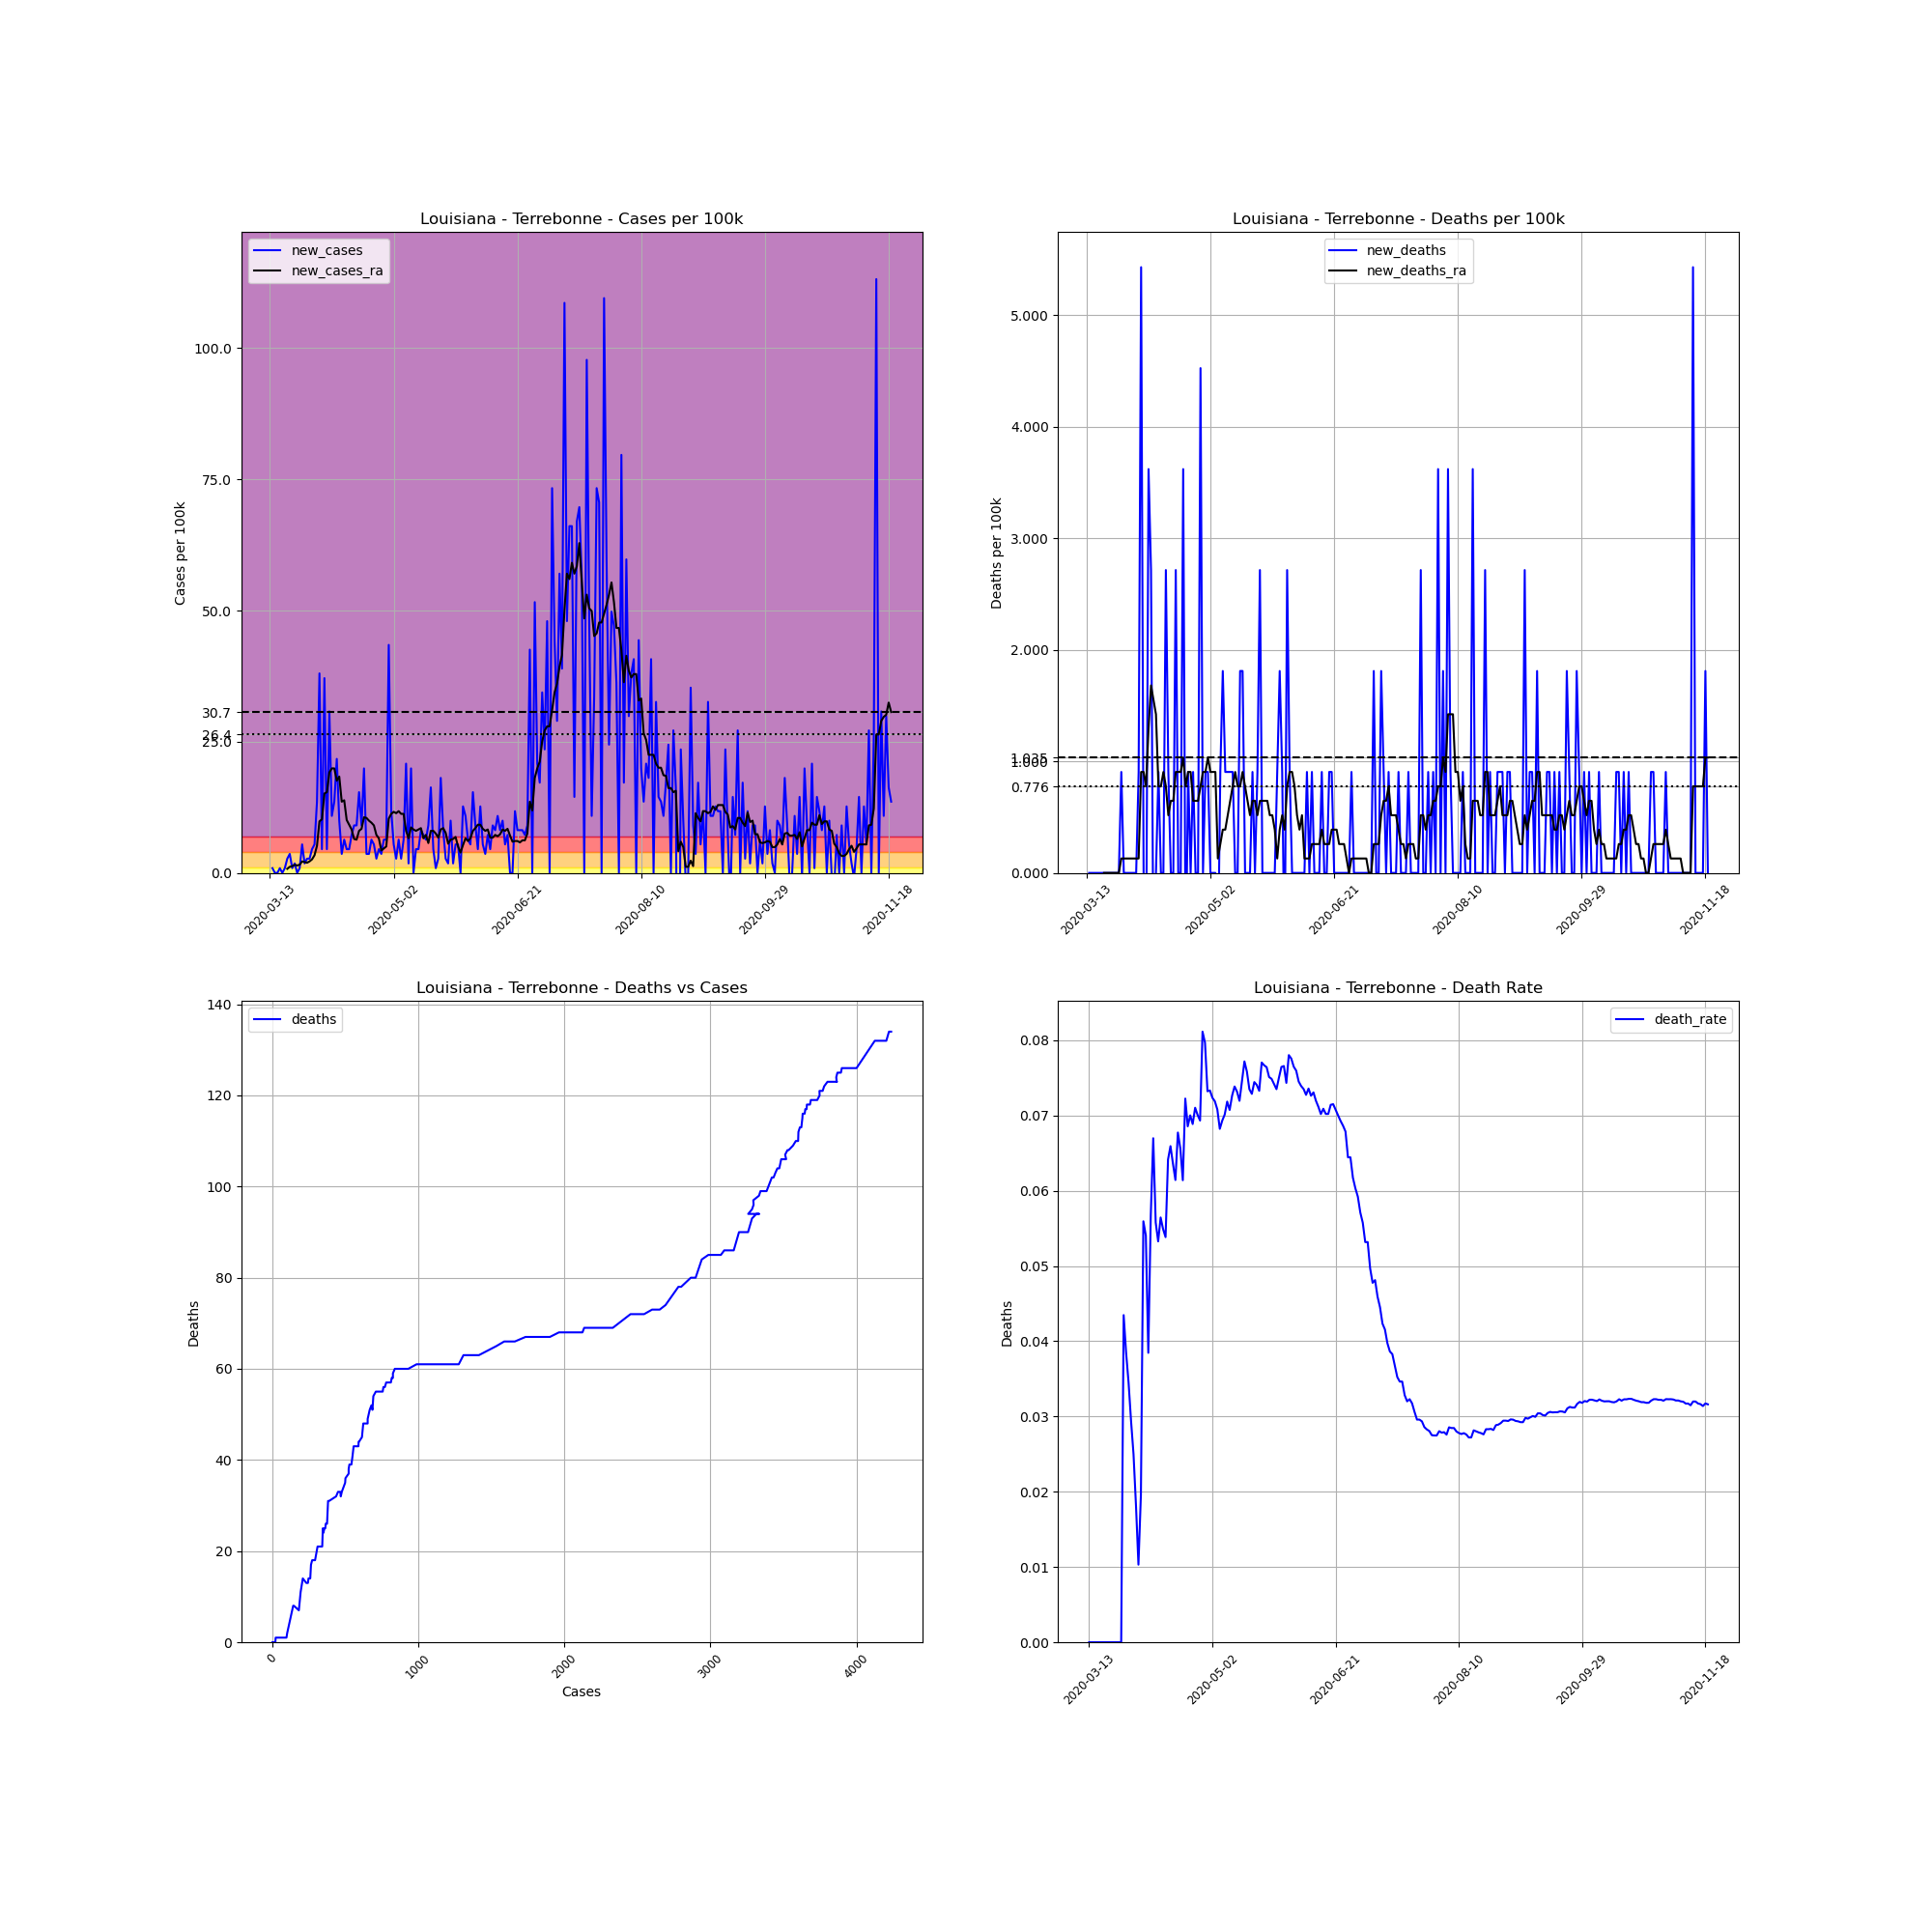

Source data for this figure (header and first rows):
, date, county, state, fips, cases, deaths, COUNTY, STNAME, CTYNAME, POPESTIMATE2019, cases_per_100k, deaths_per_100k, death_rate, new_cases, new_deaths, new_cases_ra, new_deaths_ra
69885, 2020-03-13, Terrebonne, Louisiana, 22109, 1, 0, 109, Louisiana, Terrebonne, 110461, 0.9053, 0.0, 0.0, , , , 
69886, 2020-03-14, Terrebonne, Louisiana, 22109, 2, 0, 109, Louisiana, Terrebonne, 110461, 1.811, 0.0, 0.0, 0.9053, 0.0, , 
69887, 2020-03-15, Terrebonne, Louisiana, 22109, 2, 0, 109, Louisiana, Terrebonne, 110461, 1.811, 0.0, 0.0, 0.0, 0.0, , 
69888, 2020-03-16, Terrebonne, Louisiana, 22109, 2, 0, 109, Louisiana, Terrebonne, 110461, 1.811, 0.0, 0.0, 0.0, 0.0, , 
69889, 2020-03-17, Terrebonne, Louisiana, 22109, 3, 0, 109, Louisiana, Terrebonne, 110461, 2.716, 0.0, 0.0, 0.9053, 0.0, , 
69890, 2020-03-18, Terrebonne, Louisiana, 22109, 3, 0, 109, Louisiana, Terrebonne, 110461, 2.716, 0.0, 0.0, 0.0, 0.0, , 
69891, 2020-03-19, Terrebonne, Louisiana, 22109, 4, 0, 109, Louisiana, Terrebonne, 110461, 3.621, 0.0, 0.0, 0.9053, 0.0, , 
69892, 2020-03-20, Terrebonne, Louisiana, 22109, 7, 0, 109, Louisiana, Terrebonne, 110461, 6.337, 0.0, 0.0, 2.716, 0.0, 0.776, 0.0
69893, 2020-03-21, Terrebonne, Louisiana, 22109, 11, 0, 109, Louisiana, Terrebonne, 110461, 9.958, 0.0, 0.0, 3.621, 0.0, 1.164, 0.0
69894, 2020-03-22, Terrebonne, Louisiana, 22109, 12, 0, 109, Louisiana, Terrebonne, 110461, 10.86, 0.0, 0.0, 0.9053, 0.0, 1.293, 0.0
69895, 2020-03-23, Terrebonne, Louisiana, 22109, 14, 0, 109, Louisiana, Terrebonne, 110461, 12.67, 0.0, 0.0, 1.811, 0.0, 1.552, 0.0
69896, 2020-03-24, Terrebonne, Louisiana, 22109, 14, 0, 109, Louisiana, Terrebonne, 110461, 12.67, 0.0, 0.0, 0.0, 0.0, 1.423, 0.0
69897, 2020-03-25, Terrebonne, Louisiana, 22109, 15, 0, 109, Louisiana, Terrebonne, 110461, 13.58, 0.0, 0.0, 0.9053, 0.0, 1.552, 0.0
69898, 2020-03-26, Terrebonne, Louisiana, 22109, 21, 0, 109, Louisiana, Terrebonne, 110461, 19.01, 0.0, 0.0, 5.432, 0.0, 2.199, 0.0
69899, 2020-03-27, Terrebonne, Louisiana, 22109, 23, 1, 109, Louisiana, Terrebonne, 110461, 20.82, 0.9053, 0.04348, 1.811, 0.9053, 2.069, 0.1293
69900, 2020-03-28, Terrebonne, Louisiana, 22109, 26, 1, 109, Louisiana, Terrebonne, 110461, 23.54, 0.9053, 0.03846, 2.716, 0.0, 1.94, 0.1293
69901, 2020-03-29, Terrebonne, Louisiana, 22109, 29, 1, 109, Louisiana, Terrebonne, 110461, 26.25, 0.9053, 0.03448, 2.716, 0.0, 2.199, 0.1293
69902, 2020-03-30, Terrebonne, Louisiana, 22109, 34, 1, 109, Louisiana, Terrebonne, 110461, 30.78, 0.9053, 0.02941, 4.526, 0.0, 2.587, 0.1293
69903, 2020-03-31, Terrebonne, Louisiana, 22109, 40, 1, 109, Louisiana, Terrebonne, 110461, 36.21, 0.9053, 0.025, 5.432, 0.0, 3.363, 0.1293
69904, 2020-04-01, Terrebonne, Louisiana, 22109, 55, 1, 109, Louisiana, Terrebonne, 110461, 49.79, 0.9053, 0.01818, 13.58, 0.0, 5.173, 0.1293
69905, 2020-04-02, Terrebonne, Louisiana, 22109, 97, 1, 109, Louisiana, Terrebonne, 110461, 87.81, 0.9053, 0.01031, 38.02, 0.0, 9.829, 0.1293
69906, 2020-04-03, Terrebonne, Louisiana, 22109, 102, 2, 109, Louisiana, Terrebonne, 110461, 92.34, 1.811, 0.01961, 4.526, 0.9053, 10.22, 0.1293
69907, 2020-04-04, Terrebonne, Louisiana, 22109, 143, 8, 109, Louisiana, Terrebonne, 110461, 129.5, 7.242, 0.05594, 37.12, 5.432, 15.13, 0.9053
69908, 2020-04-05, Terrebonne, Louisiana, 22109, 148, 8, 109, Louisiana, Terrebonne, 110461, 134, 7.242, 0.05405, 4.526, 0.0, 15.39, 0.9053
69909, 2020-04-06, Terrebonne, Louisiana, 22109, 182, 7, 109, Louisiana, Terrebonne, 110461, 164.8, 6.337, 0.03846, 30.78, -0.9053, 19.14, 0.776
69910, 2020-04-07, Terrebonne, Louisiana, 22109, 194, 11, 109, Louisiana, Terrebonne, 110461, 175.6, 9.958, 0.0567, 10.86, 3.621, 19.92, 1.293
69911, 2020-04-08, Terrebonne, Louisiana, 22109, 209, 14, 109, Louisiana, Terrebonne, 110461, 189.2, 12.67, 0.06699, 13.58, 2.716, 19.92, 1.681
69912, 2020-04-09, Terrebonne, Louisiana, 22109, 233, 13, 109, Louisiana, Terrebonne, 110461, 210.9, 11.77, 0.05579, 21.73, -0.9053, 17.59, 1.552
69913, 2020-04-10, Terrebonne, Louisiana, 22109, 244, 13, 109, Louisiana, Terrebonne, 110461, 220.9, 11.77, 0.05328, 9.958, 0.0, 18.36, 1.423
69914, 2020-04-11, Terrebonne, Louisiana, 22109, 248, 14, 109, Louisiana, Terrebonne, 110461, 224.5, 12.67, 0.05645, 3.621, 0.9053, 13.58, 0.776
69915, 2020-04-12, Terrebonne, Louisiana, 22109, 255, 14, 109, Louisiana, Terrebonne, 110461, 230.9, 12.67, 0.0549, 6.337, 0.0, 13.84, 0.776
69916, 2020-04-13, Terrebonne, Louisiana, 22109, 260, 14, 109, Louisiana, Terrebonne, 110461, 235.4, 12.67, 0.05385, 4.526, 0.0, 10.09, 0.9053
69917, 2020-04-14, Terrebonne, Louisiana, 22109, 265, 17, 109, Louisiana, Terrebonne, 110461, 239.9, 15.39, 0.06415, 4.526, 2.716, 9.182, 0.776
69918, 2020-04-15, Terrebonne, Louisiana, 22109, 273, 18, 109, Louisiana, Terrebonne, 110461, 247.1, 16.3, 0.06593, 7.242, 0.9053, 8.277, 0.5173
69919, 2020-04-16, Terrebonne, Louisiana, 22109, 283, 18, 109, Louisiana, Terrebonne, 110461, 256.2, 16.3, 0.0636, 9.053, 0.0, 6.466, 0.6466
69920, 2020-04-17, Terrebonne, Louisiana, 22109, 293, 18, 109, Louisiana, Terrebonne, 110461, 265.3, 16.3, 0.06143, 9.053, 0.0, 6.337, 0.6466
69921, 2020-04-18, Terrebonne, Louisiana, 22109, 310, 21, 109, Louisiana, Terrebonne, 110461, 280.6, 19.01, 0.06774, 15.39, 2.716, 8.018, 0.9053
69922, 2020-04-19, Terrebonne, Louisiana, 22109, 320, 21, 109, Louisiana, Terrebonne, 110461, 289.7, 19.01, 0.06563, 9.053, 0.0, 8.406, 0.9053
69923, 2020-04-20, Terrebonne, Louisiana, 22109, 342, 21, 109, Louisiana, Terrebonne, 110461, 309.6, 19.01, 0.0614, 19.92, 0.0, 10.6, 0.9053
69924, 2020-04-21, Terrebonne, Louisiana, 22109, 346, 25, 109, Louisiana, Terrebonne, 110461, 313.2, 22.63, 0.07225, 3.621, 3.621, 10.48, 1.035
69925, 2020-04-22, Terrebonne, Louisiana, 22109, 350, 24, 109, Louisiana, Terrebonne, 110461, 316.9, 21.73, 0.06857, 3.621, -0.9053, 9.958, 0.776
69926, 2020-04-23, Terrebonne, Louisiana, 22109, 357, 25, 109, Louisiana, Terrebonne, 110461, 323.2, 22.63, 0.07003, 6.337, 0.9053, 9.57, 0.9053
69927, 2020-04-24, Terrebonne, Louisiana, 22109, 363, 25, 109, Louisiana, Terrebonne, 110461, 328.6, 22.63, 0.06887, 5.432, 0.0, 9.053, 0.9053
69928, 2020-04-25, Terrebonne, Louisiana, 22109, 366, 26, 109, Louisiana, Terrebonne, 110461, 331.3, 23.54, 0.07104, 2.716, 0.9053, 7.242, 0.6466
69929, 2020-04-26, Terrebonne, Louisiana, 22109, 371, 26, 109, Louisiana, Terrebonne, 110461, 335.9, 23.54, 0.07008, 4.526, 0.0, 6.596, 0.6466
69930, 2020-04-27, Terrebonne, Louisiana, 22109, 375, 26, 109, Louisiana, Terrebonne, 110461, 339.5, 23.54, 0.06933, 3.621, 0.0, 4.268, 0.6466
69931, 2020-04-28, Terrebonne, Louisiana, 22109, 382, 31, 109, Louisiana, Terrebonne, 110461, 345.8, 28.06, 0.08115, 6.337, 4.526, 4.656, 0.776
69932, 2020-04-29, Terrebonne, Louisiana, 22109, 389, 31, 109, Louisiana, Terrebonne, 110461, 352.2, 28.06, 0.07969, 6.337, 0.0, 5.044, 0.9053
69933, 2020-04-30, Terrebonne, Louisiana, 22109, 437, 32, 109, Louisiana, Terrebonne, 110461, 395.6, 28.97, 0.07323, 43.45, 0.9053, 10.35, 0.9053
69934, 2020-05-01, Terrebonne, Louisiana, 22109, 450, 33, 109, Louisiana, Terrebonne, 110461, 407.4, 29.87, 0.07333, 11.77, 0.9053, 11.25, 1.035
69935, 2020-05-02, Terrebonne, Louisiana, 22109, 456, 33, 109, Louisiana, Terrebonne, 110461, 412.8, 29.87, 0.07237, 5.432, 0.0, 11.64, 0.9053
69936, 2020-05-03, Terrebonne, Louisiana, 22109, 459, 33, 109, Louisiana, Terrebonne, 110461, 415.5, 29.87, 0.0719, 2.716, 0.0, 11.38, 0.9053
69937, 2020-05-04, Terrebonne, Louisiana, 22109, 466, 33, 109, Louisiana, Terrebonne, 110461, 421.9, 29.87, 0.07082, 6.337, 0.0, 11.77, 0.9053
69938, 2020-05-05, Terrebonne, Louisiana, 22109, 469, 32, 109, Louisiana, Terrebonne, 110461, 424.6, 28.97, 0.06823, 2.716, -0.9053, 11.25, 0.1293
69939, 2020-05-06, Terrebonne, Louisiana, 22109, 476, 33, 109, Louisiana, Terrebonne, 110461, 430.9, 29.87, 0.06933, 6.337, 0.9053, 11.25, 0.2587
69940, 2020-05-07, Terrebonne, Louisiana, 22109, 499, 35, 109, Louisiana, Terrebonne, 110461, 451.7, 31.69, 0.07014, 20.82, 1.811, 8.018, 0.388
69941, 2020-05-08, Terrebonne, Louisiana, 22109, 501, 36, 109, Louisiana, Terrebonne, 110461, 453.6, 32.59, 0.07186, 1.811, 0.9053, 6.596, 0.388
69942, 2020-05-09, Terrebonne, Louisiana, 22109, 523, 37, 109, Louisiana, Terrebonne, 110461, 473.5, 33.5, 0.07075, 19.92, 0.9053, 8.665, 0.5173
69943, 2020-05-10, Terrebonne, Louisiana, 22109, 523, 38, 109, Louisiana, Terrebonne, 110461, 473.5, 34.4, 0.07266, 0.0, 0.9053, 8.277, 0.6466
69944, 2020-05-11, Terrebonne, Louisiana, 22109, 528, 39, 109, Louisiana, Terrebonne, 110461, 478, 35.31, 0.07386, 4.526, 0.9053, 8.018, 0.776
... 192 more rows
